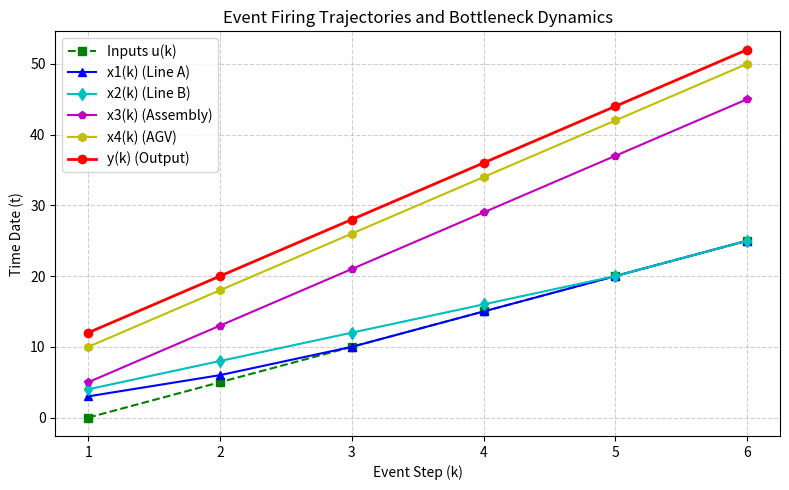

Recreate this plot in Python.
import numpy as np
import matplotlib.pyplot as plt

# Max-Plus Negative Infinity (\epsilon)
EPS = -np.inf


def maxplus_matmul(A, B):
    """Computes C = A \otimes B in Max-Plus Algebra."""
    n, p1 = A.shape
    p2, m = B.shape
    assert p1 == p2, f"Dimension mismatch: {A.shape} vs {B.shape}"

    C = np.full((n, m), EPS)
    for i in range(n):
        for j in range(m):
            # C_ij = \bigoplus_k (A_ik \otimes B_kj) = \max_k (A_ik + B_kj)
            C[i, j] = np.max(A[i, :] + B[:, j])
    return C


class TEGSimulator:
    """Timed Event Graph (TEG) State-Space Simulator using Max-Plus Algebra."""

    def __init__(self, A, B, C):
        self.A = np.array(A, dtype=float)
        self.B = np.array(B, dtype=float)
        self.C = np.array(C, dtype=float)
        self.n = self.A.shape[0]

    def simulate(self, u_trajectory, x0=None):
        """Simulates state and output trajectories given input schedule u_trajectory."""
        K = u_trajectory.shape[1]
        x_history = np.full((self.n, K), EPS)
        y_history = np.full((self.C.shape[0], K), EPS)

        x_prev = (
            np.zeros((self.n, 1))
            if x0 is None
            else np.array(x0, dtype=float).reshape((self.n, 1))
        )

        for k in range(K):
            u_k = u_trajectory[:, k].reshape((-1, 1))

            # State equation: x(k) = A \otimes x(k-1) \oplus B \otimes u(k)
            Ax = maxplus_matmul(self.A, x_prev)
            Bu = maxplus_matmul(self.B, u_k)
            x_k = np.maximum(Ax, Bu)

            # Output equation: y(k) = C \otimes x(k)
            y_k = maxplus_matmul(self.C, x_k)

            x_history[:, k] = x_k.flatten()
            y_history[:, k] = y_k.flatten()
            x_prev = x_k

        return x_history, y_history


def main():
    # 1. Define System Matrices from Section 5 Case Study
    A = [
        [3, EPS, EPS, EPS],
        [EPS, 4, EPS, EPS],
        [5, 5, EPS, 3],
        [10, 10, EPS, 8],
    ]

    # B = [[3, EPS], [EPS, 4], [EPS, EPS], [EPS, EPS]]
    B = [[0, EPS], [EPS, 0], [2, 1], [7, 6]]

    C = [[9, 8, 7, 2]]

    # 2. Input trajectory: u_1(k) = 5k, u_2(k) = 5k for k = 1..6
    K = 6
    k_steps = np.arange(1, K + 1)
    u_trajectory = np.array([5 * (k_steps-1), 5 * (k_steps-1)], dtype=float)

    # 3. Instantiate and run simulation
    sim = TEGSimulator(A, B, C)
    x_hist, y_hist = sim.simulate(u_trajectory)

    # 4. Print results table
    print("=" * 65)
    print("SIMULATION RESULTS TABLE")
    print("=" * 65)
    print(f"{'Event Step (k)':<20}" + "".join([f"k={k:<6}" for k in k_steps]))
    print("-" * 65)
    print(
        f"{'u1(k)':<20}"
        + "".join([f"{val:<8.0f}" for val in u_trajectory[0, :]])
    )
    print(
        f"{'u2(k)':<20}"
        + "".join([f"{val:<8.0f}" for val in u_trajectory[1, :]])
    )
    print("-" * 65)
    for i in range(4):
        print(
            f"{f'x{i+1}(k)':<20}"
            + "".join([f"{val:<8.0f}" for val in x_hist[i, :]])
        )
    print("-" * 65)
    print(
        f"{'y(k) Output':<20}"
        + "".join([f"{val:<8.0f}" for val in y_hist[0, :]])
    )
    print("=" * 65)

    # 5. Plotting results
    plt.figure(figsize=(8, 5))
    plt.plot(k_steps, u_trajectory[0, :], "g--s", label="Inputs u(k)")
    plt.plot(k_steps, x_hist[0, :], "b-^", label="x1(k) (Line A)")
    plt.plot(k_steps, x_hist[1, :], "c-d", label="x2(k) (Line B)")
    plt.plot(k_steps, x_hist[2, :], "m-p", label="x3(k) (Assembly)")
    plt.plot(k_steps, x_hist[3, :], "y-h", label="x4(k) (AGV)")
    plt.plot(k_steps, y_hist[0, :], "r-o", linewidth=2, label="y(k) (Output)")

    plt.title("Event Firing Trajectories and Bottleneck Dynamics")
    plt.xlabel("Event Step (k)")
    plt.ylabel("Time Date (t)")
    plt.grid(True, linestyle="--", alpha=0.6)
    plt.legend()
    plt.tight_layout()
    plt.savefig("simulation_plot.png", dpi=300)
    plt.show()


if __name__ == "__main__":
    main()
